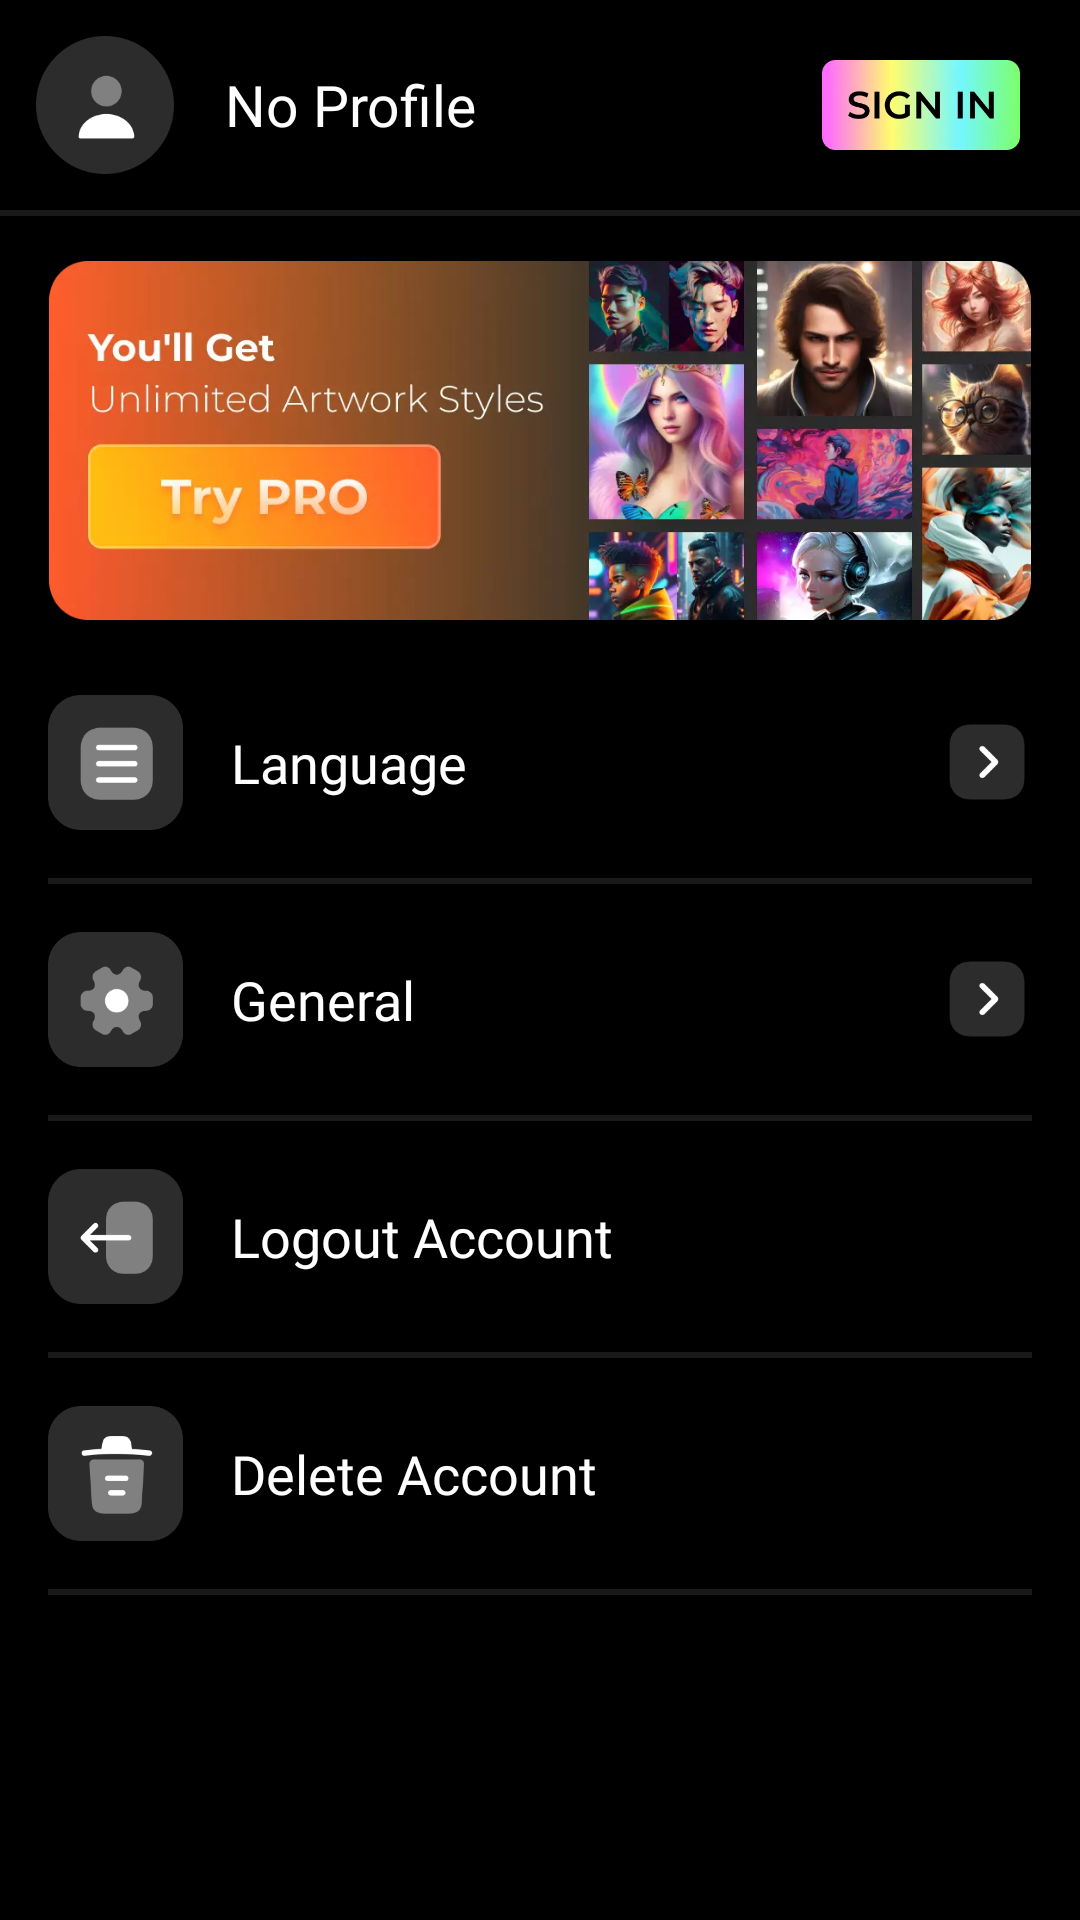

The Android layout XML behind this screen, and the referenced resources:
<!-- AndroidManifest.xml: application theme AppTheme -->
<!-- res/layout/activity_setting.xml -->
<?xml version="1.0" encoding="utf-8"?>
<LinearLayout xmlns:android="http://schemas.android.com/apk/res/android"
    xmlns:tools="http://schemas.android.com/tools"
    android:layout_width="match_parent"
    android:layout_height="match_parent"
    android:background="@color/black"
    android:orientation="vertical"
    tools:context=".Activity.SettingActivity">

    <LinearLayout
        android:layout_width="match_parent"
        android:layout_height="70dp">

        <ImageView
            android:id="@+id/back_image"
            android:layout_width="wrap_content"
            android:layout_height="match_parent"
            android:adjustViewBounds="true"
            android:padding="12dp"
            android:src="@drawable/user_profile_image" />

        <TextView
            android:layout_width="match_parent"
            android:layout_height="wrap_content"
            android:layout_gravity="center"
            android:layout_marginStart="5dp"
            android:layout_weight="1"
            android:fontFamily="@font/montserrat_regular"
            android:text="No Profile"
            android:textColor="@color/white"
            android:textSize="19sp" />

        <ImageView
            android:id="@+id/sign_in_image"
            android:layout_width="wrap_content"
            android:layout_height="match_parent"
            android:adjustViewBounds="true"
            android:padding="20dp"
            android:src="@drawable/sign_in_image" />

    </LinearLayout>

    <View
        android:layout_width="match_parent"
        android:layout_height="2dp"
        android:background="#191919" />

    <ScrollView
        android:layout_width="match_parent"
        android:layout_height="match_parent"
        android:layout_marginTop="5dp"
        android:layout_marginBottom="5dp"
        android:scrollbars="none">

        <LinearLayout
            android:layout_width="match_parent"
            android:layout_height="match_parent"
            android:orientation="vertical">

            <ImageView
                android:id="@+id/banner_buy_pro"
                android:layout_width="match_parent"
                android:layout_height="wrap_content"
                android:layout_marginHorizontal="16dp"
                android:layout_marginTop="10dp"
                android:adjustViewBounds="true"
                android:src="@drawable/banner_buy_pro" />

            <LinearLayout
                android:id="@+id/setting_1_img_language"
                android:layout_width="match_parent"
                android:layout_height="wrap_content"
                android:layout_marginHorizontal="16dp"
                android:layout_marginTop="25dp"
                android:gravity="center">

                <ImageView
                    android:layout_width="45dp"
                    android:layout_height="45dp"
                    android:src="@drawable/setting_1_img_language" />

                <TextView
                    android:layout_width="match_parent"
                    android:layout_height="wrap_content"
                    android:layout_marginStart="16dp"
                    android:layout_weight="1"
                    android:fontFamily="@font/montserrat_regular"
                    android:text="Language"
                    android:textColor="@color/white"
                    android:textSize="18sp" />

                <ImageView
                    android:layout_width="30dp"
                    android:layout_height="30dp"
                    android:src="@drawable/setting_arrow" />

            </LinearLayout>

            <View
                android:layout_width="match_parent"
                android:layout_height="2dp"
                android:layout_marginHorizontal="16dp"
                android:layout_marginTop="16dp"
                android:background="#191919" />

            <LinearLayout
                android:id="@+id/setting_2_img_general"
                android:layout_width="match_parent"
                android:layout_height="wrap_content"
                android:layout_marginHorizontal="16dp"
                android:layout_marginTop="16dp"
                android:gravity="center">

                <ImageView
                    android:layout_width="45dp"
                    android:layout_height="45dp"
                    android:src="@drawable/setting_2_img_general" />

                <TextView
                    android:layout_width="match_parent"
                    android:layout_height="wrap_content"
                    android:layout_marginStart="16dp"
                    android:layout_weight="1"
                    android:fontFamily="@font/montserrat_regular"
                    android:text="General"
                    android:textColor="@color/white"
                    android:textSize="18sp" />

                <ImageView
                    android:layout_width="30dp"
                    android:layout_height="30dp"
                    android:src="@drawable/setting_arrow" />

            </LinearLayout>

            <View
                android:layout_width="match_parent"
                android:layout_height="2dp"
                android:layout_marginHorizontal="16dp"
                android:layout_marginTop="16dp"
                android:background="#191919" />

            <LinearLayout
                android:id="@+id/setting_3_img_logout_account"
                android:layout_width="match_parent"
                android:layout_height="wrap_content"
                android:layout_marginHorizontal="16dp"
                android:layout_marginTop="16dp"
                android:gravity="center">

                <ImageView
                    android:layout_width="45dp"
                    android:layout_height="45dp"
                    android:src="@drawable/setting_3_img_logout_account" />

                <TextView
                    android:layout_width="match_parent"
                    android:layout_height="wrap_content"
                    android:layout_marginStart="16dp"
                    android:layout_weight="1"
                    android:fontFamily="@font/montserrat_regular"
                    android:text="Logout Account"
                    android:textColor="@color/white"
                    android:textSize="18sp" />

            </LinearLayout>

            <View
                android:layout_width="match_parent"
                android:layout_height="2dp"
                android:layout_marginHorizontal="16dp"
                android:layout_marginTop="16dp"
                android:background="#191919" />

            <LinearLayout
                android:id="@+id/setting_4_img_delete_account"
                android:layout_width="match_parent"
                android:layout_height="wrap_content"
                android:layout_marginHorizontal="16dp"
                android:layout_marginTop="16dp"
                android:gravity="center">

                <ImageView
                    android:layout_width="45dp"
                    android:layout_height="45dp"
                    android:src="@drawable/setting_4_img_delete_account" />

                <TextView
                    android:layout_width="match_parent"
                    android:layout_height="wrap_content"
                    android:layout_marginStart="16dp"
                    android:layout_weight="1"
                    android:fontFamily="@font/montserrat_regular"
                    android:text="Delete Account"
                    android:textColor="@color/white"
                    android:textSize="18sp" />

            </LinearLayout>

            <View
                android:layout_width="match_parent"
                android:layout_height="2dp"
                android:layout_marginHorizontal="16dp"
                android:layout_marginTop="16dp"
                android:background="#191919" />

        </LinearLayout>

    </ScrollView>

</LinearLayout>
<!-- resources referenced by this layout -->
<resources>
  <color name="black">#FF000000</color>
  <color name="white">#FFFFFFFF</color>
  <!-- drawable banner_buy_pro: webp bitmap (drawable, 43218 bytes) -->
  <!-- drawable setting_1_img_language: png bitmap (drawable, 3411 bytes) -->
  <!-- drawable setting_2_img_general: png bitmap (drawable, 4268 bytes) -->
  <!-- drawable setting_3_img_logout_account: png bitmap (drawable, 3427 bytes) -->
  <!-- drawable setting_4_img_delete_account: png bitmap (drawable, 3760 bytes) -->
  <!-- drawable setting_arrow: png bitmap (drawable, 1736 bytes) -->
  <!-- drawable sign_in_image: webp bitmap (drawable, 13266 bytes) -->
  <!-- drawable user_profile_image: png bitmap (drawable, 4359 bytes) -->
  <style name="AppTheme" parent="Theme.AppCompat.Light.DarkActionBar">
          <item name="colorPrimary">@color/colorPrimary</item>
          <item name="colorPrimaryDark">@color/colorPrimaryDark</item>
          <item name="colorAccent">@color/colorAccent</item>
          <item name="windowActionBar">false</item>
          <item name="windowNoTitle">true</item>
          <item name="android:windowFullscreen">true</item>
      </style>
  <color name="colorPrimary">#2C2C2C</color>
  <color name="colorPrimaryDark">#2C2C2C</color>
  <color name="colorAccent">#2C2C2C</color>
</resources>
